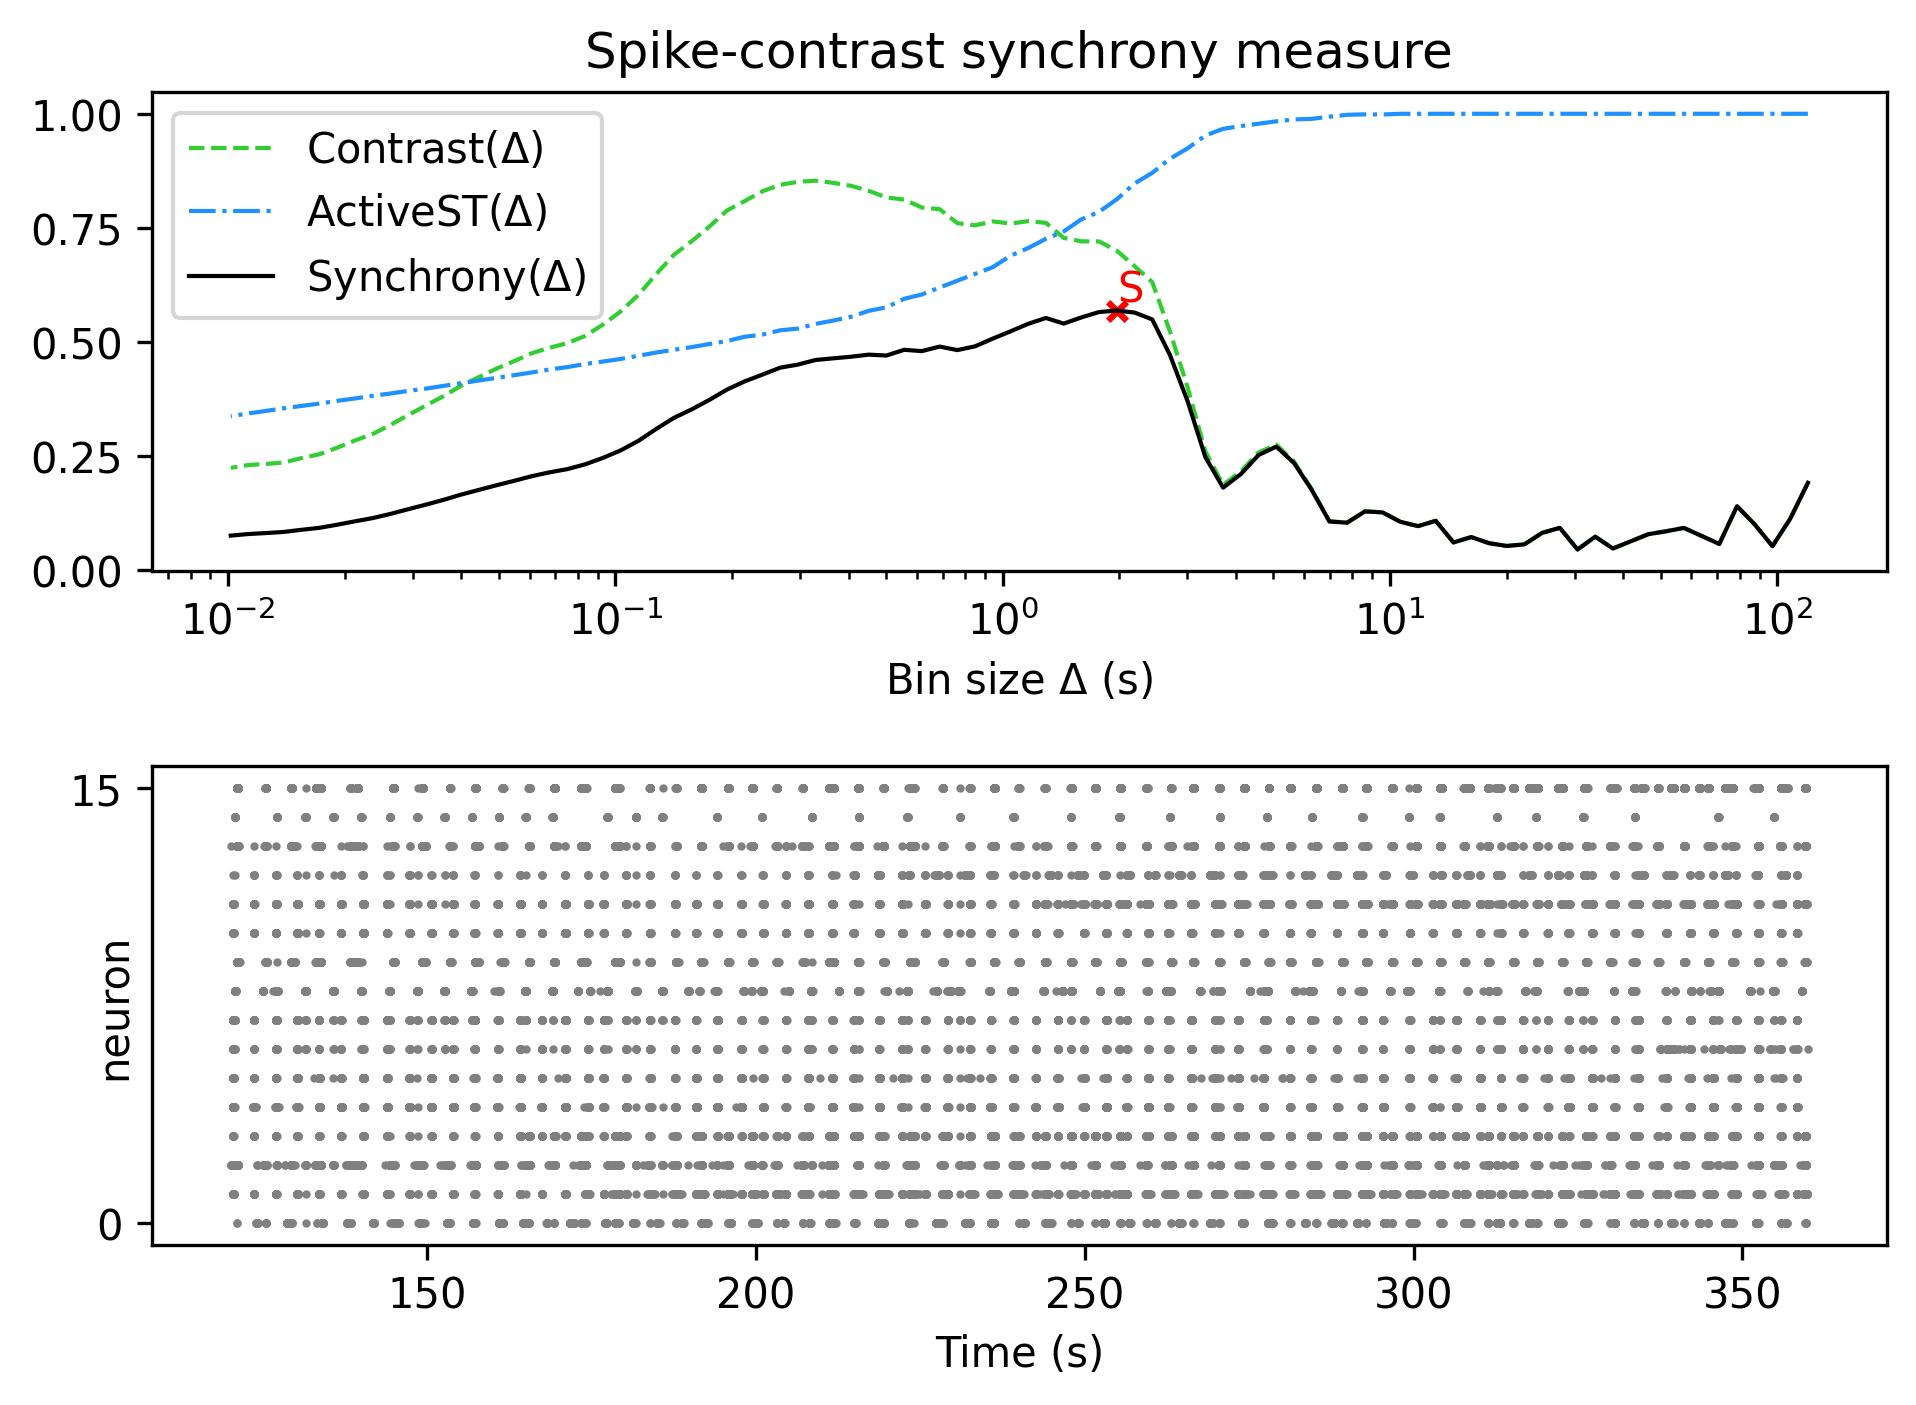

Source data for this figure (header and first rows):
, Spike-contrast (120.0 s), Spike-contrast (108.0 s), Spike-contrast (97.2 s), Spike-contrast (87.48 s), Spike-contrast (78.732 s), Spike-contrast (70.859 s), Spike-contrast (63.773 s), Spike-contrast (57.396 s), Spike-contrast (51.656 s), Spike-contrast (46.49 s), Spike-contrast (41.841 s), Spike-contrast (37.657 s), Spike-contrast (33.892 s), Spike-contrast (30.502 s), Spike-contrast (27.452 s), Spike-contrast (24.707 s), Spike-contrast (22.236 s), Spike-contrast (20.013 s), Spike-contrast (18.011 s), Spike-contrast (16.21 s), Spike-contrast (14.589 s), Spike-contrast (13.13 s), Spike-contrast (11.817 s)
0, 0.1912, 0.1124, 0.05242, 0.1001, 0.14, 0.05726, 0.07486, 0.09246, 0.08507, 0.07868, 0.06304, 0.04724, 0.07321, 0.04515, 0.09255, 0.08148, 0.05642, 0.05287, 0.05906, 0.07234, 0.06056, 0.108, 0.09637
